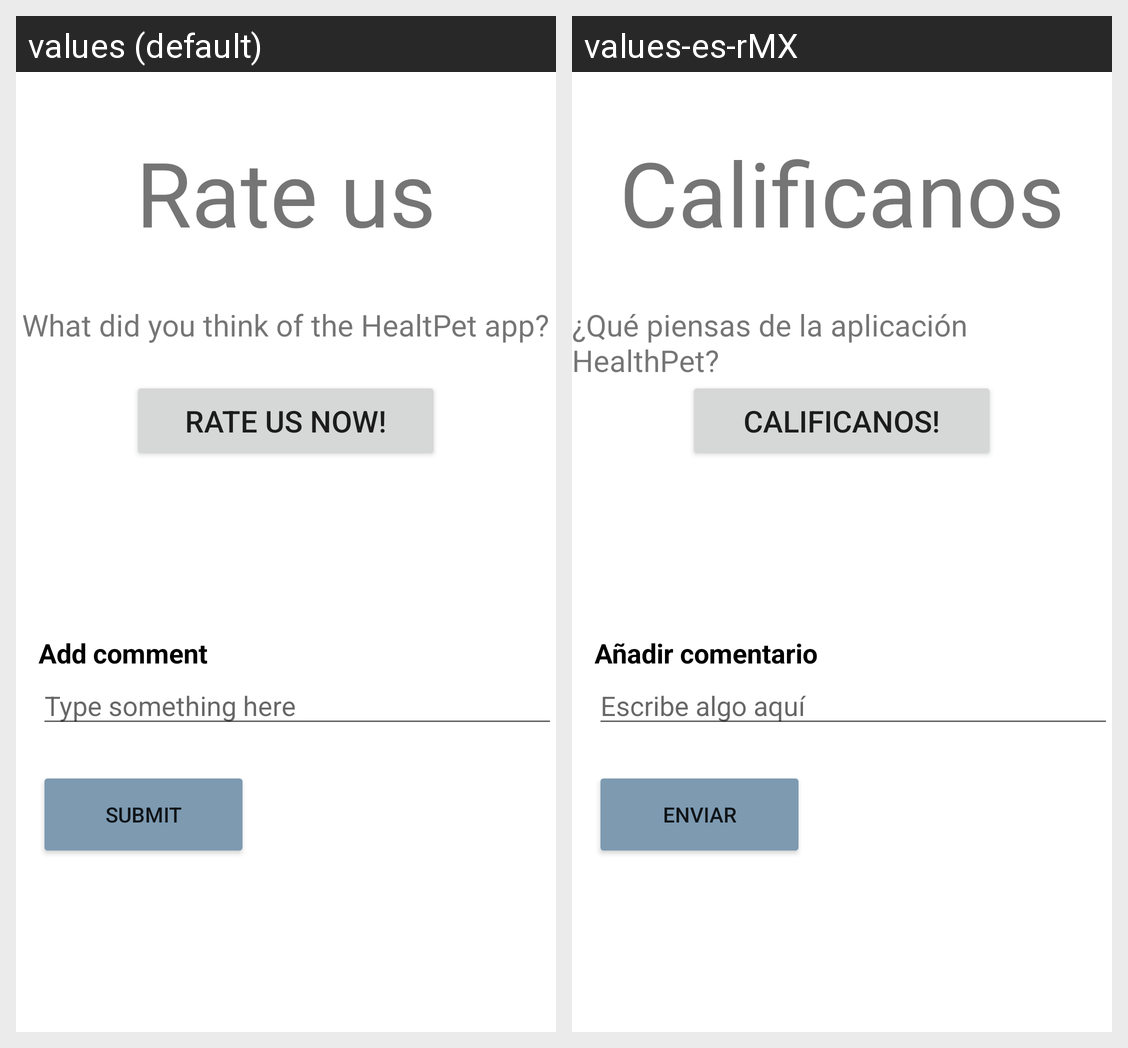

The Android screen above is rendered under two locales of the same app. Produce the string resources it draws, with the default and per-locale values.
Android screen res/layout/fragment_rate.xml rendered under 2 locales, left to right: values (default), values-es-rMX. Device: Nexus 5 (rendered at 1080×1920; each locale shown at half size, 540×960, under a caption strip naming it); theme Theme.HealthPetApp.
Strings drawn on this screen, with the default value and each locale's value (text and hints the layout hard-codes, and strings that could not be matched under every locale, appear in the picture but are not listed):

menu_rateus
  values: Rate us
  values-es-rMX: Calificanos

message
  values: What did you think of the HealtPet app?
  values-es-rMX: ¿Qué piensas de la aplicación HealthPet?

btn_rateus
  values: Rate us Now!
  values-es-rMX: Calificanos!

type
  values: Type something here
  values-es-rMX: Escribe algo aquí

comment
  values: Add comment
  values-es-rMX: Añadir comentario

sumbit_comment
  values: Submit
  values-es-rMX: Enviar
